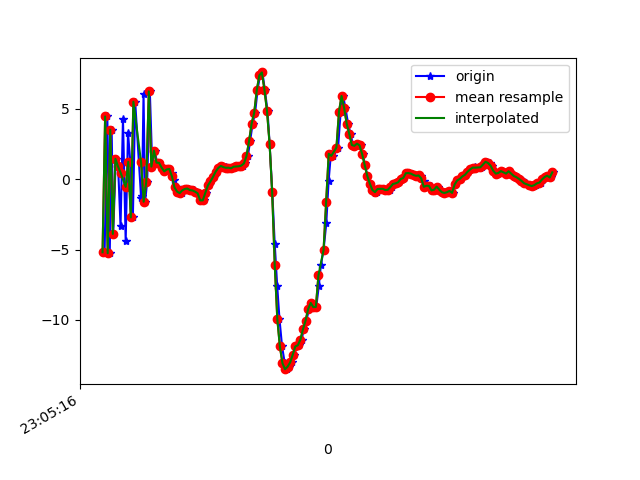

The file beside this chart, header and first rows:
1617836716316, 532359867635066, -5.1885166, -0.9924545, -4.003583
1617836716337, 532359886865836, 4.464, 1.059, 4.046
1617836716356, 532359906096606, -5.259, -1.325, -0.7411
1617836716371, 532359925327376, 3.524, 0.6032, -0.6873
1617836716383, 532359944558146, -3.882, -1.406, 5.303
1617836716403, 532359963788916, 1.455, 0.3944, -6.747
1617836716421, 532359983019686, 0.914, 0.5946, 8.941
1617836716440, 532360002250456, -3.327, 0.3158, -7.231
1617836716459, 532360021481226, 4.286, 1.932, 4.353
1617836716480, 532360040711996, -4.393, 0.1939, 0.305
1617836716498, 532360059942766, 3.312, 1.817, -5.859
1617836716516, 532360079173536, 1.242, 0.8422, 8.056
1617836716536, 532360098404306, -2.711, -0.6727, -6.736
1617836716554, 532360117635076, 5.511, 1.656, -0.5733
1617836716600, 532360136865846, -1.301, 0.789, 6.126
1617836716607, 532360156096616, -1.168, 0.5589, -8.252
1617836716619, 532360175327386, 6.048, 1.908, 3.481
1617836716631, 532360194558156, -1.597, 0.0563, 5.667
1617836716647, 532360213788926, -0.1956, 0.9994, -7.786
1617836716668, 532360233019696, 6.245, 2.177, 3.887
1617836716687, 532360252250466, 0.9006, 0.9571, -3.1
1617836716705, 532360271481236, 2.033, 0.5803, 1.437
1617836716725, 532360290712006, 1.179, 0.4737, 0.1961
1617836716743, 532360309942776, 1.166, 0.532, 0.4519
1617836716762, 532360329173546, 0.8218, 0.735, 0.3153
1617836716783, 532360348404316, 0.5611, 0.6365, 0.1331
1617836716802, 532360367635086, 0.6992, -0.1292, 0.2479
1617836716821, 532360386865856, 0.7285, -0.4548, 0.3696
1617836716840, 532360406096626, 0.4403, -0.3218, 0.6263
1617836716858, 532360425327396, -0.0407, -1.159, 1.465
1617836716877, 532360444558166, -0.5839, -1.561, 1.987
1617836716898, 532360463788936, -0.8773, -1.47, 1.817
1617836716917, 532360483019706, -0.985, -1.779, 1.372
1617836716935, 532360502250476, -0.7945, -1.831, 0.7719
1617836716954, 532360521481246, -0.6912, -1.273, 0.443
1617836716973, 532360540712016, -0.6599, -0.6745, 0.2249
1617836716993, 532360559942786, -0.7693, -0.2521, -0.08172
1617836717013, 532360579173556, -0.7967, -0.2099, -0.6649
1617836717031, 532360598404326, -0.8832, -0.3156, -1.129
1617836717049, 532360617635096, -0.998, -0.5163, -1.2
1617836717068, 532360636865866, -1.503, -0.5604, -0.8472
1617836717088, 532360656096636, -1.5, -0.1938, -1.24
1617836717104, 532360675327406, -0.9544, -0.1693, -1.583
1617836717126, 532360694558176, -0.4374, -0.4071, -1.252
1617836717144, 532360713788946, -0.1492, -0.152, -1.14
1617836717164, 532360733019716, 0.1724, 0.01392, -1.202
1617836717183, 532360752250486, 0.5382, -0.01419, -1.115
1617836717201, 532360771481256, 0.7957, -0.03324, -0.9588
1617836717221, 532360790712026, 0.9477, -0.2047, -0.7311
1617836717240, 532360809942796, 0.8767, -0.6046, -0.4463
1617836717258, 532360829173566, 0.8525, -0.5456, -1.069
1617836717277, 532360848404336, 0.815, -0.6045, -1.234
1617836717297, 532360867635106, 0.8218, -0.3228, -0.8468
1617836717315, 532360886865876, 0.7795, -0.1696, -0.4869
1617836717333, 532360906096646, 0.8901, -0.183, -0.5719
1617836717354, 532360925327416, 0.9073, -0.01178, -0.848
1617836717376, 532360944558186, 0.9215, 0.05259, -1.171
1617836717391, 532360963788956, 0.9722, 0.004986, -1.041
1617836717411, 532360983019726, 1.123, 0.0208, -0.7363
1617836717431, 532361002250496, 1.643, -0.2369, -0.3133
1617836717448, 532361021481266, 2.701, -0.8876, 0.8147
... 123 more rows
